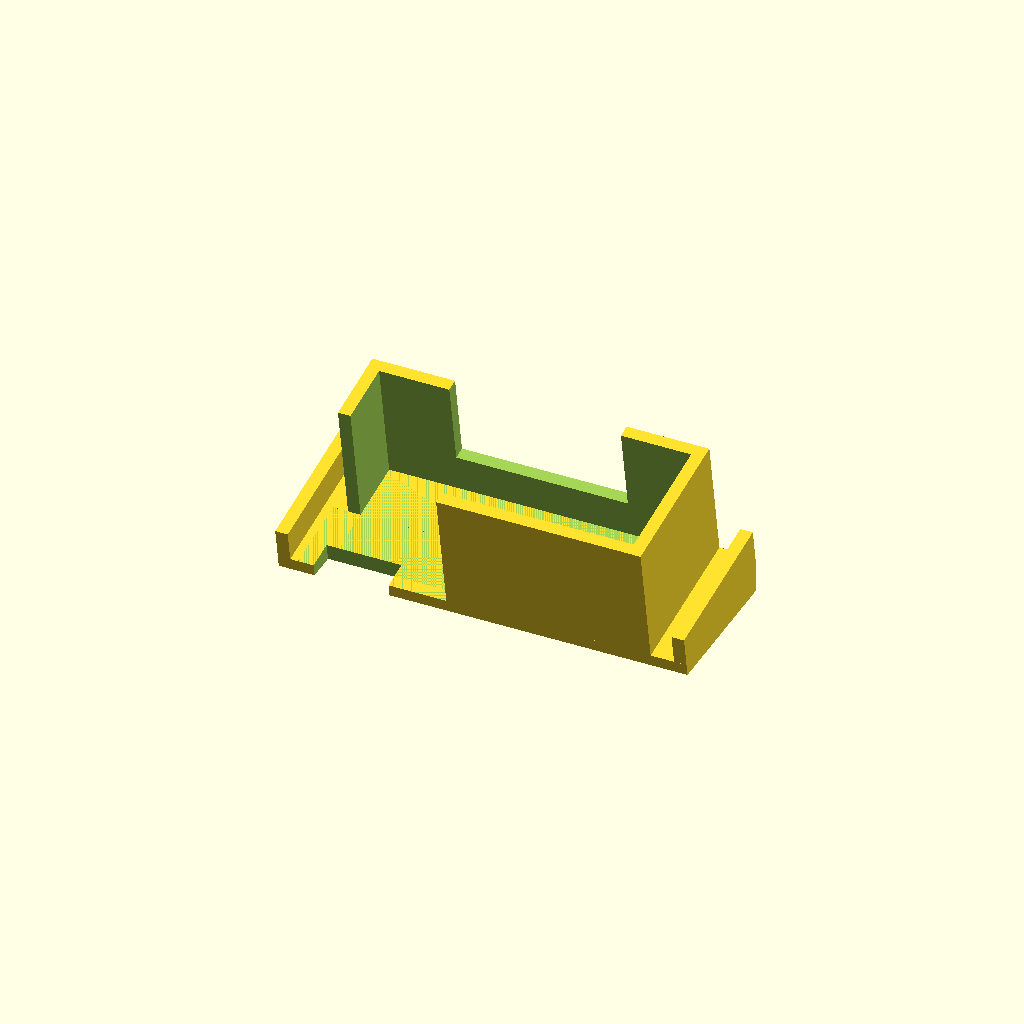
Cell 1 — every parameter at its default value.
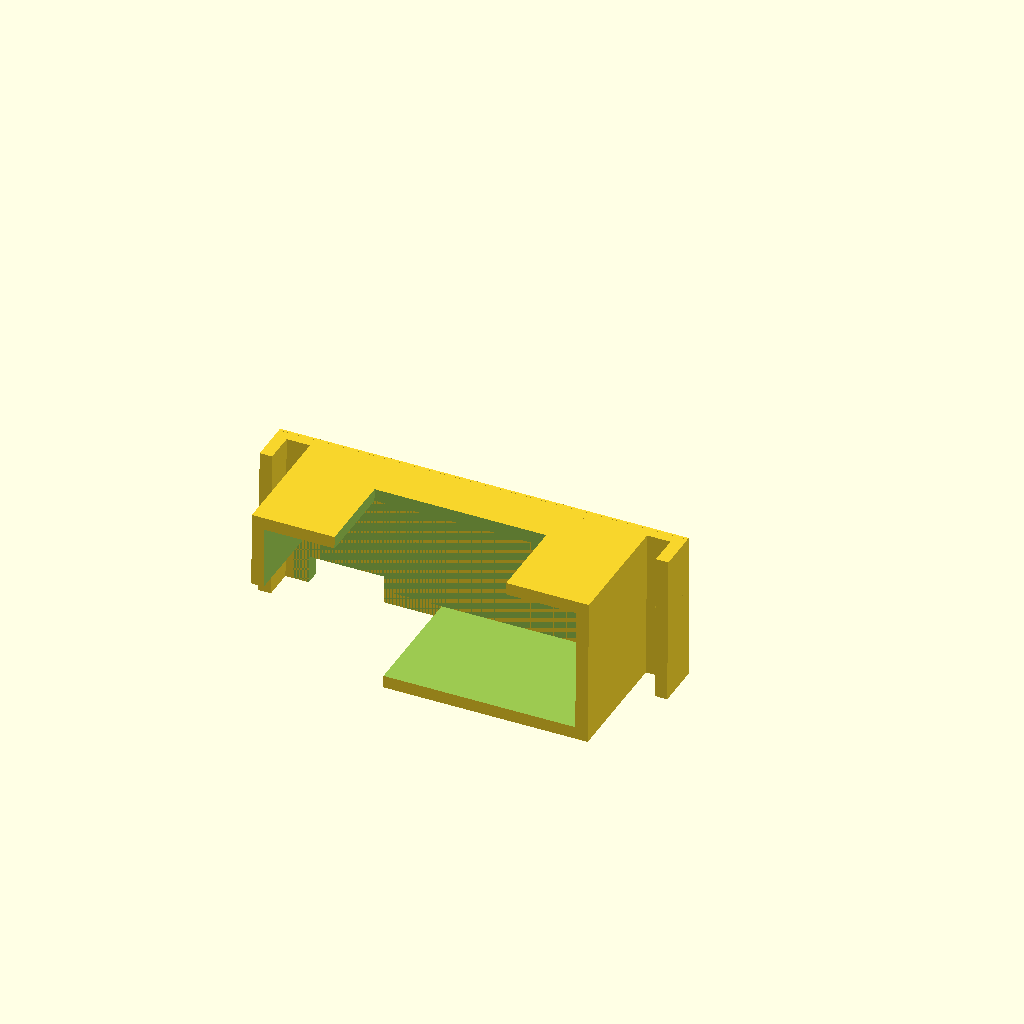
Cell 2: the same model with angle = 89.
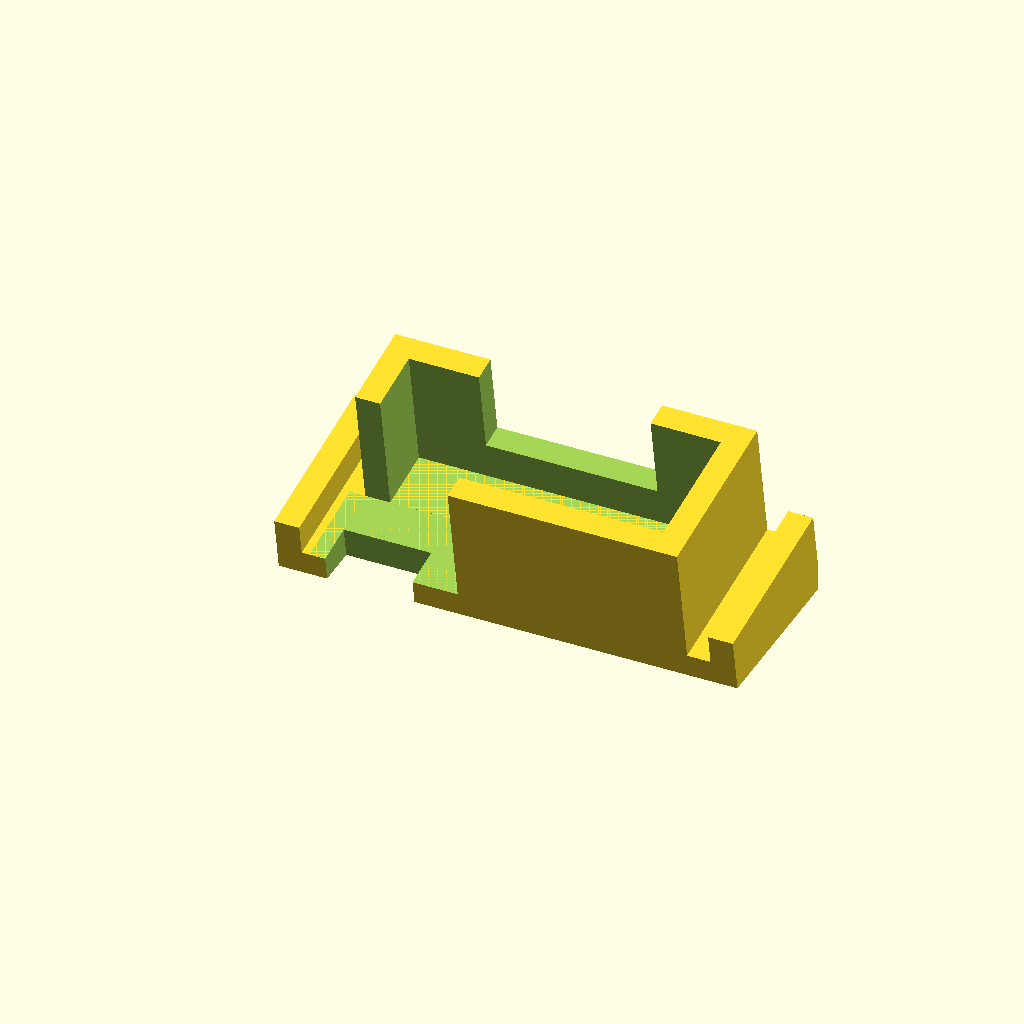
Cell 3: the same model with walls = 1.6.
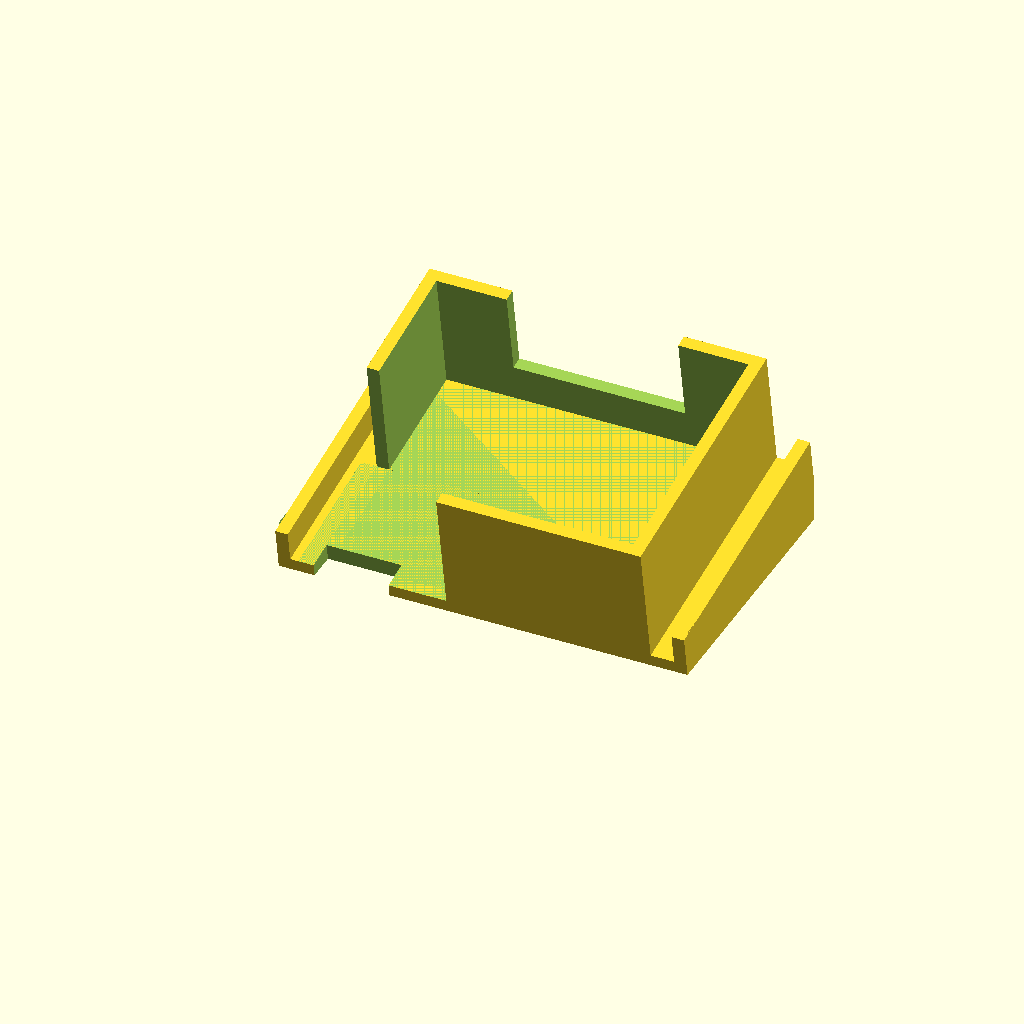
Cell 4: width = 16 (everything else at default).
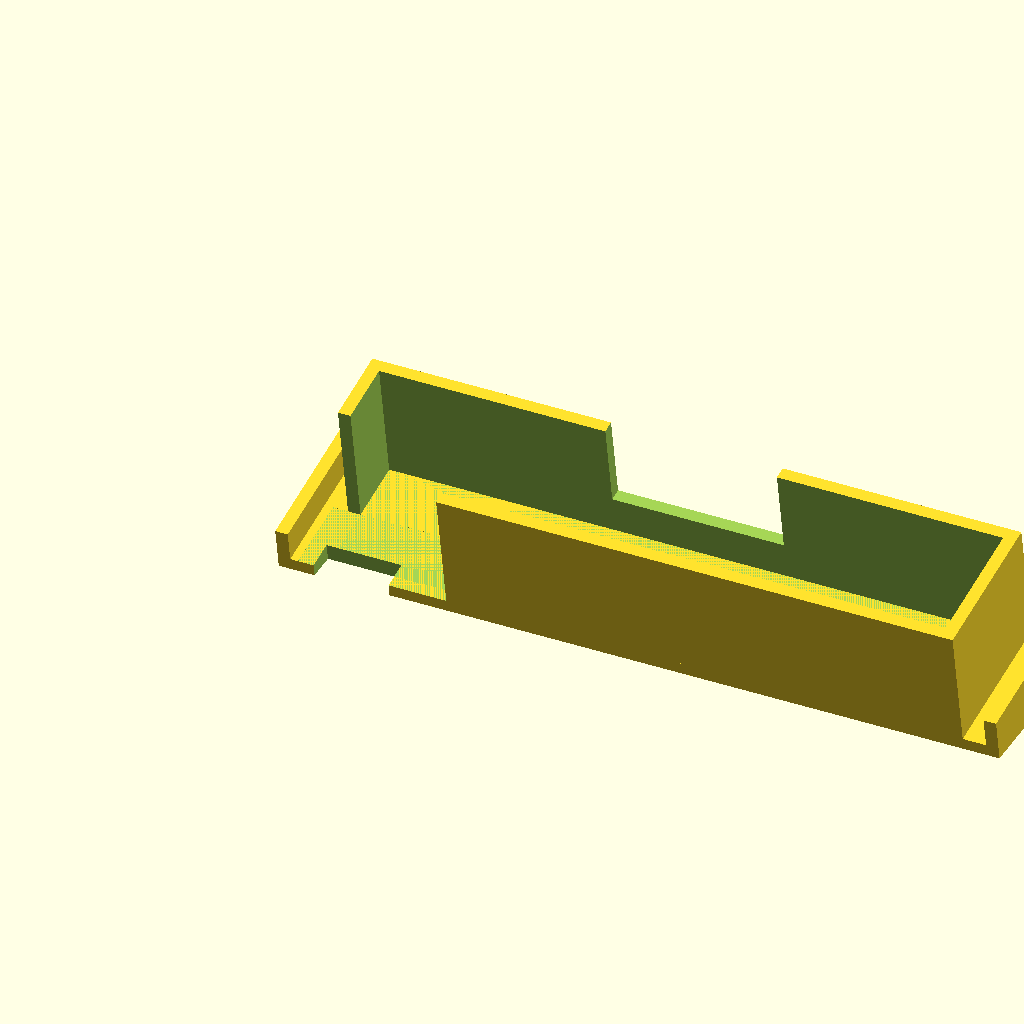
Cell 5: length = 40 (everything else at default).
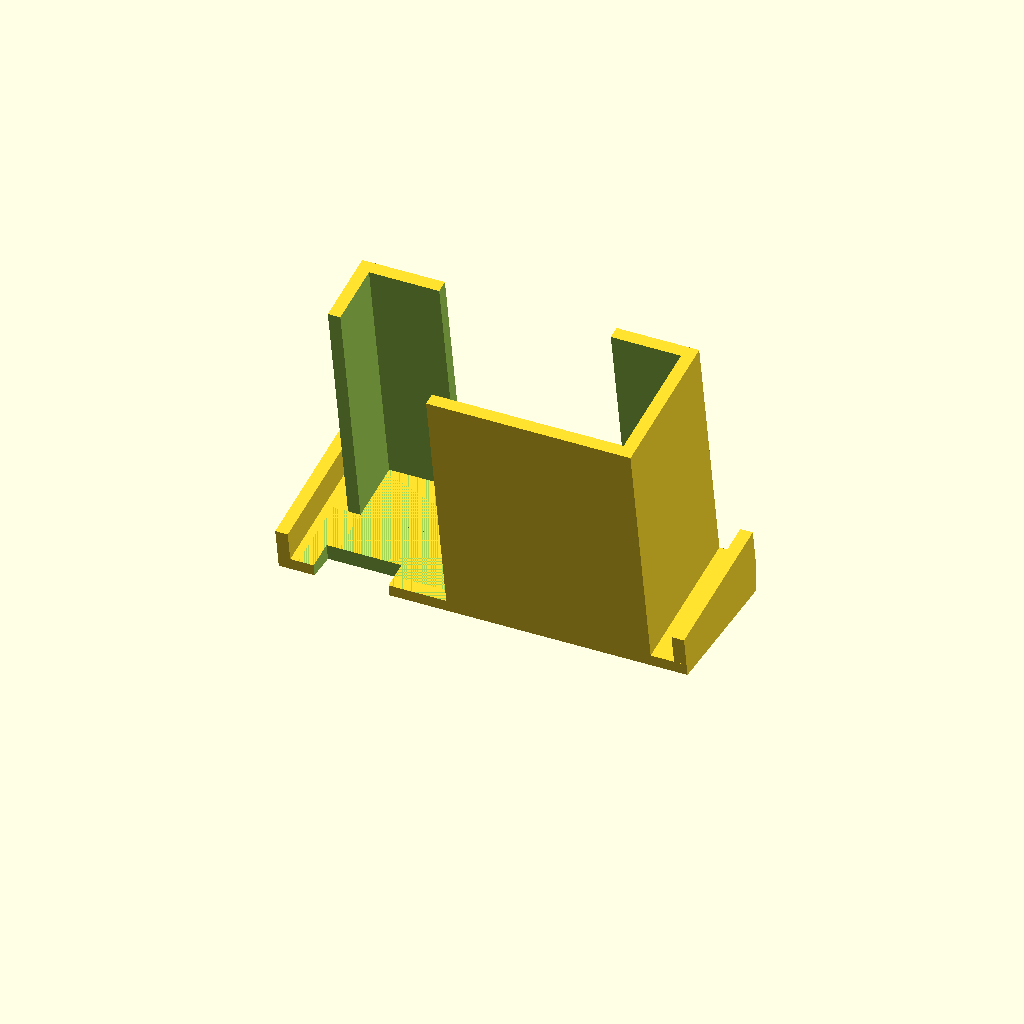
Cell 6 — height set to 16, the other parameters unchanged.
One fixed orthographic camera (rotation 55°, 0°, 25°; colour scheme Cornfield) for every cell.
The OpenSCAD source (inputs/thingiverse/files/thing-2187021/files/TX03-Mount.scad):
/* [Angle] */
// Angle in degrees
angle = 10; // [0:1:89]

/* [Measurements] */
// Wall thickness
walls = 0.8;
width = 8;
length = 20;
height = 8;

hookSpacing = 1.5;
hookHeight = 2;

displayCutoutLength = 8.5;

camDiameter = 11;
camZOffset = 2.5;

/* [Hidden] */
outerLength = length + walls * 2;
outerWidth = width + walls * 2;
outerHeight = height + walls;

hookLength = outerLength + walls * 2 + hookSpacing * 2;

difference() {
    angled();
    
    rotate([angle, 0, 0])
        translate([hookSpacing + walls, -1, -1])
            cube([walls+4, walls + 2, walls + 2]);
}


module angled() {
    translate([0, 0, 0.01])
        wedge();
    rotate([angle, 0, 0])
        bracket();
}

module wedge() {
    a = outerWidth * cos(90 - angle);
    b = sqrt(outerWidth * outerWidth - a * a);

    difference() {
        cube([hookLength, b,  a]);
        rotate([angle, 0, 0])
            cube([hookLength, b,  a]);
    }
    
}

module bracket() {
    hook();
    rotate([0,0,0])
    translate([walls + hookSpacing, 0, 0])
        camMount();
}

module hook() {
    cube([hookLength, outerWidth, walls]);
    cube([walls, outerWidth, hookHeight + walls]);
    translate([hookLength - walls, 0, 0])
        cube([walls, outerWidth, hookHeight + walls]);
}

module camMount() {
    difference() {
        cube([outerLength, outerWidth, outerHeight]);
        
        translate([walls, walls, walls])
            cube([length, width, height + 1]);
        
        // Display cutout
        translate([-1, -1, walls])
            cube([displayCutoutLength + 1, outerWidth/2 + 1, height + 1]);
        
        // Cam cutout
        translate([length / 2 + walls - camDiameter / 2, width, camZOffset + walls])
            cube([camDiameter, walls + 2, outerHeight]);
    }
}
Parameter table extracted from the source (name, type, default, range or options):
angle: number, default 10, range 0 to 89, step 1
walls: number, default 0.8
width: number, default 8
length: number, default 20
height: number, default 8
hookSpacing: number, default 1.5
hookHeight: number, default 2
displayCutoutLength: number, default 8.5
camDiameter: number, default 11
camZOffset: number, default 2.5
